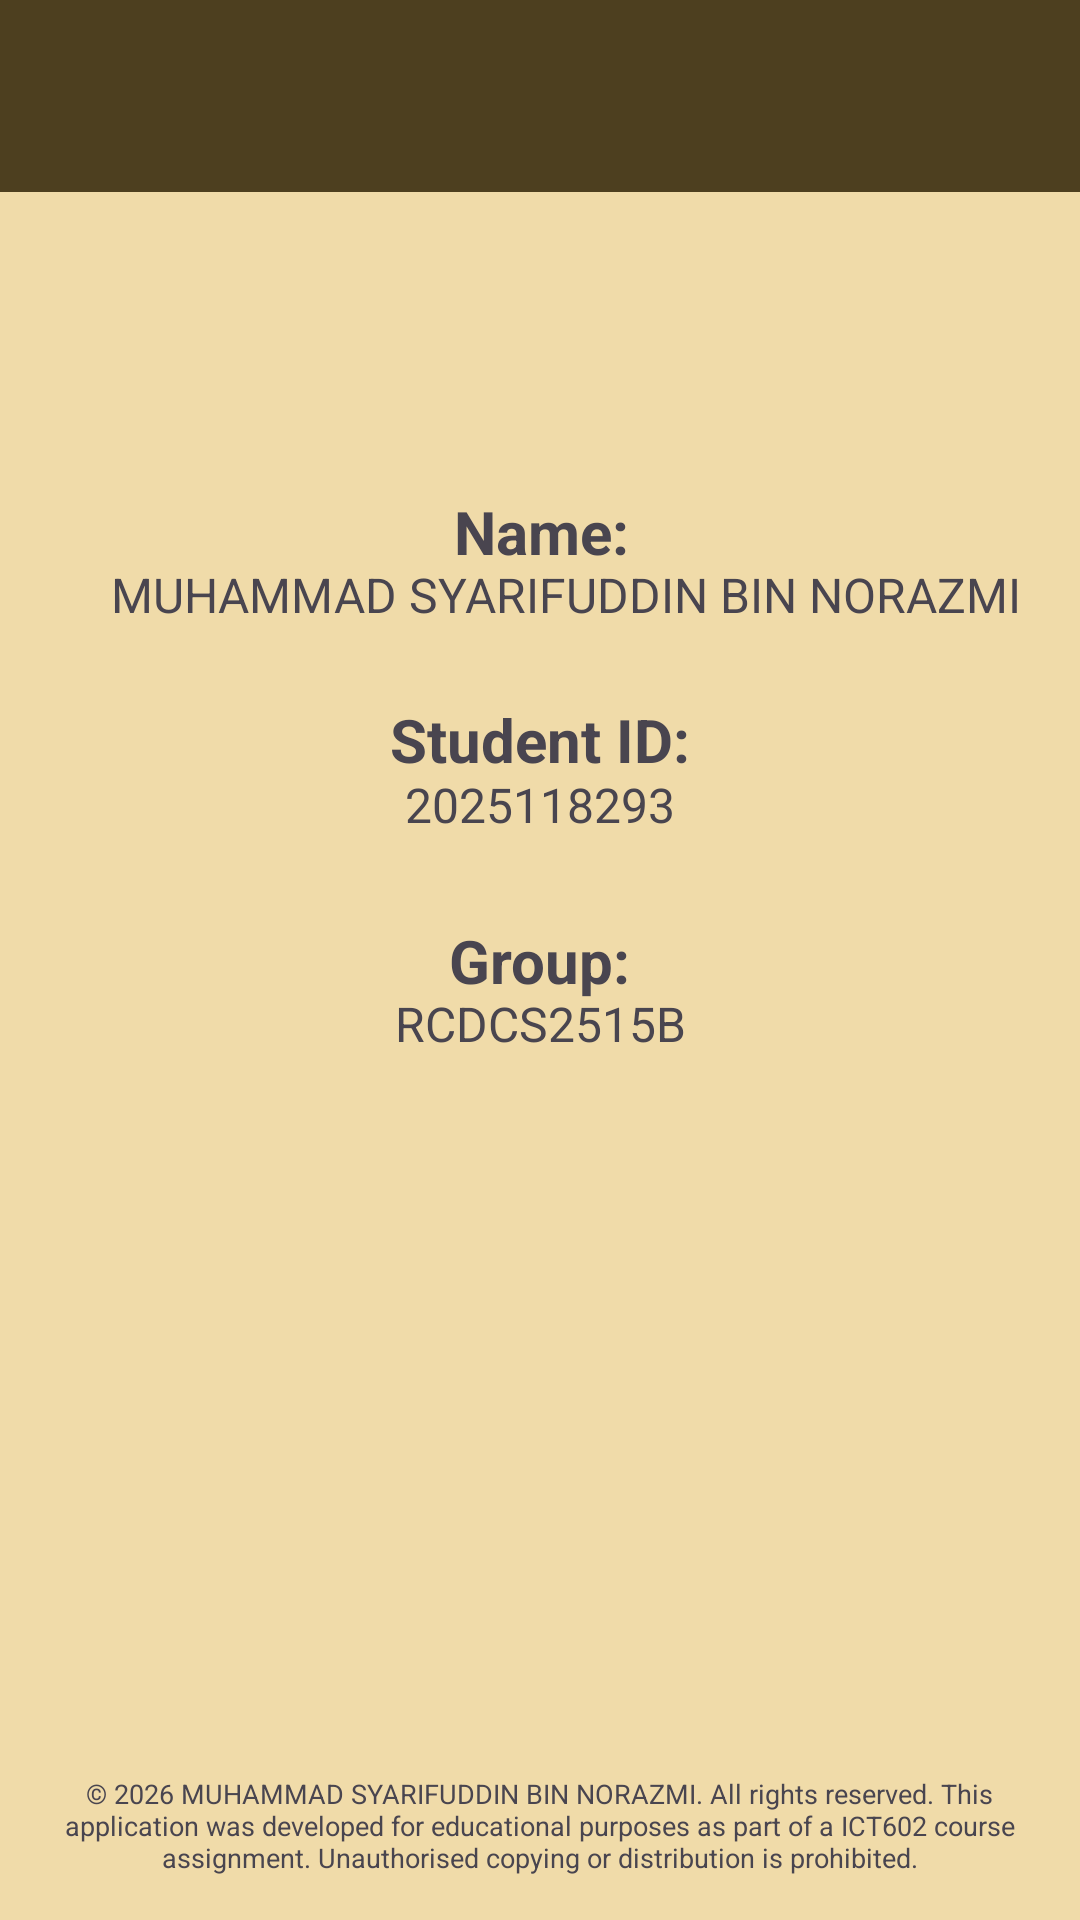

This screen was rendered from an Android layout file. Write that file and the resources it references.
<!-- AndroidManifest.xml: application theme Theme.ZakatAurumCalculator -->
<!-- res/layout/activity_about.xml -->
<?xml version="1.0" encoding="utf-8"?>
<androidx.constraintlayout.widget.ConstraintLayout xmlns:android="http://schemas.android.com/apk/res/android"
    xmlns:app="http://schemas.android.com/apk/res-auto"
    xmlns:tools="http://schemas.android.com/tools"
    android:id="@+id/main"
    android:layout_width="match_parent"
    android:layout_height="match_parent"
    android:background="#F0DBA9"
    tools:context=".AboutActivity">


    <androidx.appcompat.widget.Toolbar
        android:id="@+id/about_toolbar"
        android:layout_width="match_parent"
        android:layout_height="?attr/actionBarSize"
        android:background="?attr/colorPrimary"
        android:elevation="4dp"
        android:theme="@style/ThemeOverlay.AppCompat.ActionBar"
        app:layout_constraintBottom_toBottomOf="parent"
        app:layout_constraintEnd_toEndOf="parent"
        app:layout_constraintHorizontal_bias="1.0"
        app:layout_constraintStart_toStartOf="parent"
        app:layout_constraintTop_toTopOf="parent"
        app:layout_constraintVertical_bias="0.0"
        app:popupTheme="@style/ThemeOverlay.AppCompat.Light" />


    <TextView
        android:id="@+id/tvname"
        android:layout_width="wrap_content"
        android:layout_height="wrap_content"
        android:text="Name:"
        android:textSize="20sp"
        android:textStyle="bold"
        app:layout_constraintBottom_toBottomOf="parent"
        app:layout_constraintEnd_toEndOf="parent"
        app:layout_constraintHorizontal_bias="0.502"
        app:layout_constraintStart_toStartOf="parent"
        app:layout_constraintTop_toTopOf="parent"
        app:layout_constraintVertical_bias="0.267" />

    <TextView
        android:id="@+id/tvcarip"
        android:layout_width="wrap_content"
        android:layout_height="wrap_content"
        android:text="MUHAMMAD SYARIFUDDIN BIN NORAZMI"
        android:textSize="16sp"
        app:layout_constraintBottom_toBottomOf="parent"
        app:layout_constraintEnd_toEndOf="parent"
        app:layout_constraintHorizontal_bias="0.651"
        app:layout_constraintStart_toStartOf="parent"
        app:layout_constraintTop_toTopOf="parent"
        app:layout_constraintVertical_bias="0.303" />

    <TextView
        android:id="@+id/tvidstudent"
        android:layout_width="wrap_content"
        android:layout_height="wrap_content"
        android:text="Student ID:"
        android:textSize="20sp"
        android:textStyle="bold"
        app:layout_constraintBottom_toBottomOf="parent"
        app:layout_constraintEnd_toEndOf="parent"
        app:layout_constraintStart_toStartOf="parent"
        app:layout_constraintTop_toTopOf="parent"
        app:layout_constraintVertical_bias="0.38" />

    <TextView
        android:id="@+id/tvnumberid"
        android:layout_width="wrap_content"
        android:layout_height="wrap_content"
        android:text="2025118293"
        android:textSize="16sp"
        app:layout_constraintBottom_toBottomOf="parent"
        app:layout_constraintEnd_toEndOf="parent"
        app:layout_constraintStart_toStartOf="parent"
        app:layout_constraintTop_toTopOf="parent"
        app:layout_constraintVertical_bias="0.416" />

    <TextView
        android:id="@+id/tvgroup"
        android:layout_width="wrap_content"
        android:layout_height="wrap_content"
        android:text="Group:"
        android:textSize="20sp"
        android:textStyle="bold"
        app:layout_constraintBottom_toBottomOf="parent"
        app:layout_constraintEnd_toEndOf="parent"
        app:layout_constraintStart_toStartOf="parent"
        app:layout_constraintTop_toTopOf="parent" />

    <TextView
        android:id="@+id/tvkelas"
        android:layout_width="wrap_content"
        android:layout_height="wrap_content"
        android:text="RCDCS2515B"
        android:textSize="16sp"
        app:layout_constraintBottom_toBottomOf="parent"
        app:layout_constraintEnd_toEndOf="parent"
        app:layout_constraintStart_toStartOf="parent"
        app:layout_constraintTop_toTopOf="parent"
        app:layout_constraintVertical_bias="0.534" />

    <TextView
        android:id="@+id/tvcredential"
        android:layout_width="334dp"
        android:layout_height="wrap_content"
        android:text="© 2026 MUHAMMAD SYARIFUDDIN BIN NORAZMI. All rights reserved. This application was developed for educational purposes as part of a ICT602 course assignment. Unauthorised copying or distribution is prohibited."
        android:textSize="9sp"
        android:gravity="center"
        app:layout_constraintBottom_toBottomOf="parent"
        app:layout_constraintEnd_toEndOf="parent"
        app:layout_constraintHorizontal_bias="0.49"
        app:layout_constraintStart_toStartOf="parent"
        app:layout_constraintTop_toTopOf="parent"
        app:layout_constraintVertical_bias="0.976" />

</androidx.constraintlayout.widget.ConstraintLayout>
<!-- resources referenced by this layout -->
<resources>
  <style name="Theme.ZakatAurumCalculator" parent="Base.Theme.ZakatAurumCalculator" />
  <style name="Base.Theme.ZakatAurumCalculator" parent="Theme.Material3.DayNight.NoActionBar">
          
          <item name="colorPrimaryDark">@color/my_light_primarydark</item>
          <item name="colorPrimary">@color/my_light_primary</item>
          <item name="android:textColorPrimary">@color/white</item>
      </style>
  <color name="my_light_primarydark">#4d3f1f</color>
  <color name="my_light_primary">#4d3f1f</color>
  <color name="white">#FFFFFFFF</color>
</resources>
